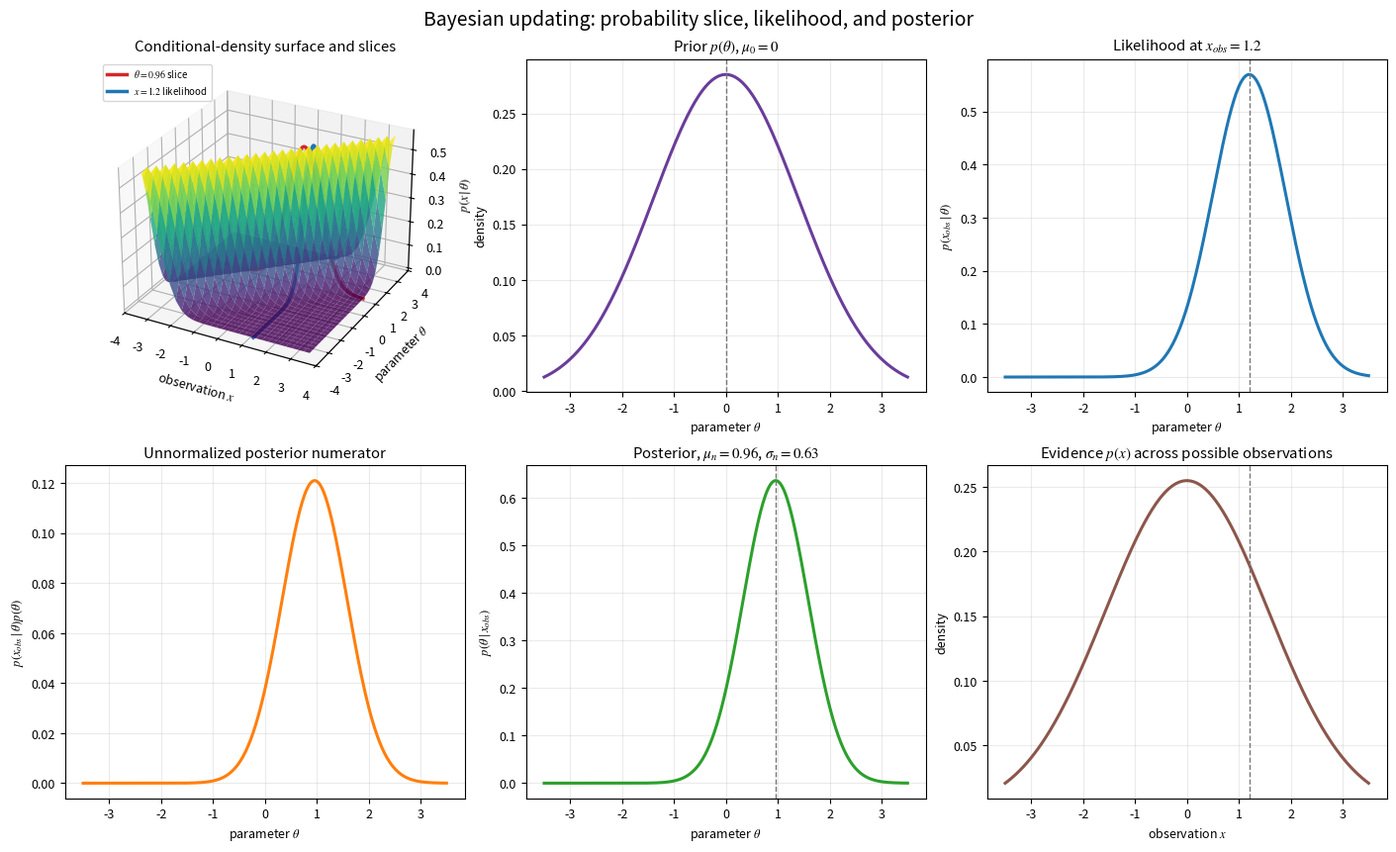

Generate this figure with matplotlib: (Note: this script raises an exception after producing the figure.)
#!/usr/bin/env python3
"""Generate a 3D conditional-density surface and Bayesian update slices."""

from __future__ import annotations

import argparse
from pathlib import Path

import matplotlib.pyplot as plt
import numpy as np


DEFAULT_OUTPUT = Path("raws/probability/assets/bayesian-updating-surface.svg")
PRIOR_MEAN = 0.0
PRIOR_STD = 1.4
OBSERVATION = 1.2
OBSERVATION_STD = 0.7


def normal_pdf(
    value: np.ndarray | float,
    mean: np.ndarray | float,
    standard_deviation: float,
) -> np.ndarray:
    """Evaluate a normal density while allowing a vector-valued mean."""
    scale = standard_deviation
    return np.exp(-0.5 * ((value - mean) / scale) ** 2) / (
        scale * np.sqrt(2.0 * np.pi)
    )


def posterior_parameters(
    prior_mean: float,
    prior_std: float,
    observation: float,
    observation_std: float,
) -> tuple[float, float]:
    """Return the Normal-Normal posterior mean and standard deviation."""
    prior_precision = 1.0 / prior_std**2
    observation_precision = 1.0 / observation_std**2
    posterior_variance = 1.0 / (prior_precision + observation_precision)
    posterior_mean = posterior_variance * (
        prior_precision * prior_mean + observation_precision * observation
    )
    return posterior_mean, np.sqrt(posterior_variance)


def generate_figure(output: Path) -> None:
    output.parent.mkdir(parents=True, exist_ok=True)

    theta = np.linspace(-3.5, 3.5, 300)
    observations = np.linspace(-3.5, 3.5, 300)
    surface_grid = np.linspace(-3.5, 3.5, 30)
    surface_observations, surface_theta = np.meshgrid(surface_grid, surface_grid)
    conditional_surface = normal_pdf(
        surface_observations,
        surface_theta,
        OBSERVATION_STD,
    )

    posterior_mean, posterior_std = posterior_parameters(
        PRIOR_MEAN,
        PRIOR_STD,
        OBSERVATION,
        OBSERVATION_STD,
    )
    prior = normal_pdf(theta, PRIOR_MEAN, PRIOR_STD)
    likelihood = normal_pdf(OBSERVATION, theta, OBSERVATION_STD)
    unnormalized_posterior = likelihood * prior
    posterior = normal_pdf(theta, posterior_mean, posterior_std)
    evidence = normal_pdf(
        observations,
        PRIOR_MEAN,
        np.sqrt(PRIOR_STD**2 + OBSERVATION_STD**2),
    )

    plt.rcParams.update({"font.size": 9, "mathtext.fontset": "stix"})
    figure = plt.figure(figsize=(14, 8.5), constrained_layout=True)
    grid = figure.add_gridspec(2, 3)

    surface_axis = figure.add_subplot(grid[0, 0], projection="3d")
    surface_axis.plot_surface(
        surface_observations,
        surface_theta,
        conditional_surface,
        cmap="viridis",
        linewidth=0,
        antialiased=True,
        alpha=0.82,
    )
    slice_observations = np.linspace(-3.5, 3.5, 360)
    surface_axis.plot(
        slice_observations,
        np.full_like(slice_observations, posterior_mean),
        normal_pdf(slice_observations, posterior_mean, OBSERVATION_STD),
        color="#d62728",
        linewidth=2.5,
        label=rf"$\theta={posterior_mean:.2f}$ slice",
    )
    slice_theta = np.linspace(-3.5, 3.5, 360)
    surface_axis.plot(
        np.full_like(slice_theta, OBSERVATION),
        slice_theta,
        normal_pdf(OBSERVATION, slice_theta, OBSERVATION_STD),
        color="#1f77b4",
        linewidth=2.5,
        label=rf"$x={OBSERVATION:.1f}$ likelihood",
    )
    surface_axis.set_xlabel(r"observation $x$")
    surface_axis.set_ylabel(r"parameter $\theta$")
    surface_axis.set_zlabel(r"$p(x\mid\theta)$")
    surface_axis.set_title("Conditional-density surface and slices")
    surface_axis.legend(loc="upper left", fontsize=7)
    surface_axis.view_init(elev=27, azim=-62)

    prior_axis = figure.add_subplot(grid[0, 1])
    prior_axis.plot(theta, prior, color="#6a3d9a", linewidth=2.2)
    prior_axis.axvline(PRIOR_MEAN, color="#777777", linestyle="--", linewidth=1)
    prior_axis.set_title(rf"Prior $p(\theta)$, $\mu_0={PRIOR_MEAN:g}$")
    prior_axis.set_xlabel(r"parameter $\theta$")
    prior_axis.set_ylabel("density")

    likelihood_axis = figure.add_subplot(grid[0, 2])
    likelihood_axis.plot(theta, likelihood, color="#1f77b4", linewidth=2.2)
    likelihood_axis.axvline(OBSERVATION, color="#777777", linestyle="--", linewidth=1)
    likelihood_axis.set_title(rf"Likelihood at $x_{{obs}}={OBSERVATION:g}$")
    likelihood_axis.set_xlabel(r"parameter $\theta$")
    likelihood_axis.set_ylabel(r"$p(x_{obs}\mid\theta)$")

    product_axis = figure.add_subplot(grid[1, 0])
    product_axis.plot(
        theta,
        unnormalized_posterior,
        color="#ff7f0e",
        linewidth=2.2,
    )
    product_axis.set_title("Unnormalized posterior numerator")
    product_axis.set_xlabel(r"parameter $\theta$")
    product_axis.set_ylabel(r"$p(x_{obs}\mid\theta)p(\theta)$")

    posterior_axis = figure.add_subplot(grid[1, 1])
    posterior_axis.plot(theta, posterior, color="#2ca02c", linewidth=2.2)
    posterior_axis.axvline(posterior_mean, color="#777777", linestyle="--", linewidth=1)
    posterior_axis.set_title(
        rf"Posterior, $\mu_n={posterior_mean:.2f}$, "
        rf"$\sigma_n={posterior_std:.2f}$"
    )
    posterior_axis.set_xlabel(r"parameter $\theta$")
    posterior_axis.set_ylabel(r"$p(\theta\mid x_{obs})$")

    evidence_axis = figure.add_subplot(grid[1, 2])
    evidence_axis.plot(observations, evidence, color="#8c564b", linewidth=2.2)
    evidence_axis.axvline(OBSERVATION, color="#777777", linestyle="--", linewidth=1)
    evidence_axis.set_title(r"Evidence $p(x)$ across possible observations")
    evidence_axis.set_xlabel(r"observation $x$")
    evidence_axis.set_ylabel("density")

    for axis in figure.axes:
        if axis is not surface_axis:
            axis.grid(True, alpha=0.25)

    figure.suptitle(
        "Bayesian updating: probability slice, likelihood, and posterior",
        fontsize=14,
    )
    figure.savefig(
        output,
        format=output.suffix.lstrip("."),
        metadata={"Creator": __file__},
    )
    plt.close(figure)


def main() -> None:
    parser = argparse.ArgumentParser(description=__doc__)
    parser.add_argument("--output", type=Path, default=DEFAULT_OUTPUT)
    args = parser.parse_args()
    generate_figure(args.output)
    print(f"Generated {args.output}")


if __name__ == "__main__":
    main()
